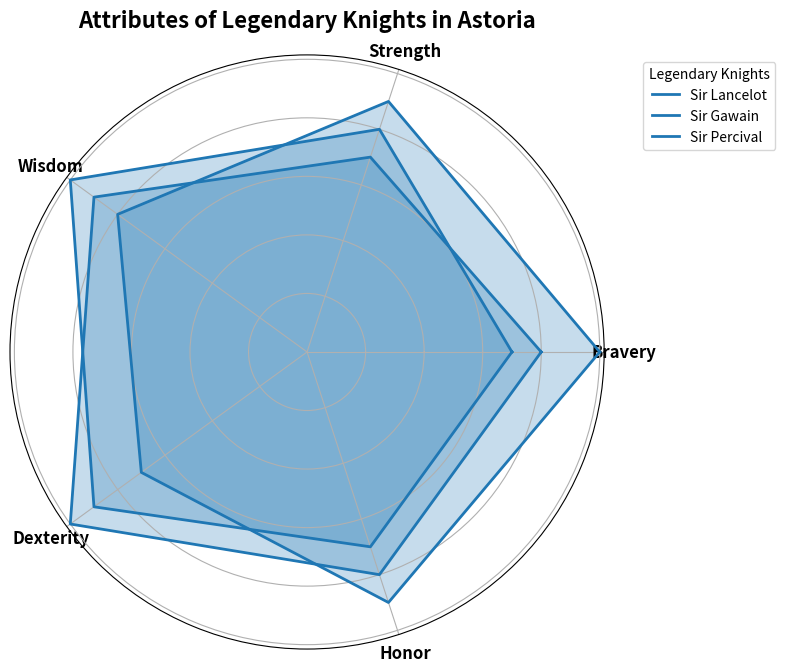

The script that saved this image:
import matplotlib.pyplot as plt
import numpy as np

attributes = ['Bravery', 'Strength', 'Wisdom', 'Dexterity', 'Honor']
n_attributes = len(attributes)

lancelot = [10, 9, 8, 7, 9]
gawain = [7, 8, 10, 9, 7]
percival = [8, 7, 9, 10, 8]

lancelot += lancelot[:1]
gawain += gawain[:1]
percival += percival[:1]

angles = np.linspace(0, 2 * np.pi, n_attributes, endpoint=False).tolist()
angles += angles[:1]

fig, ax = plt.subplots(figsize=(8, 8), subplot_kw=dict(polar=True))

plt.xticks(angles[:-1], attributes, fontsize=12, fontweight='bold')

single_color = '#1f77b4'
knight_names = ['Sir Lancelot', 'Sir Gawain', 'Sir Percival']
knight_data = [lancelot, gawain, percival]

for idx, knight in enumerate(knight_data):
    ax.plot(angles, knight, color=single_color, linewidth=2, linestyle='solid', label=knight_names[idx])
    ax.fill(angles, knight, color=single_color, alpha=0.25)

ax.set_yticklabels([])

plt.legend(loc='upper right', bbox_to_anchor=(1.3, 1), title='Legendary Knights')

plt.title('Attributes of Legendary Knights in Astoria', size=16, fontweight='bold', pad=20)

plt.tight_layout()

plt.show()
